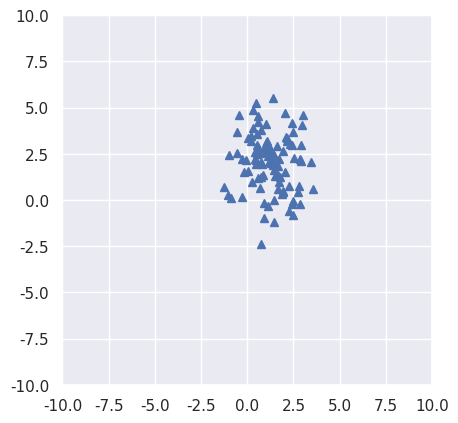
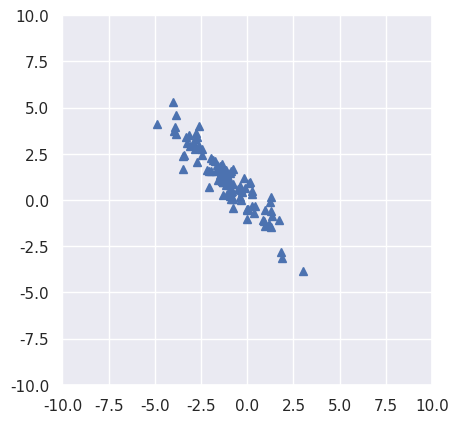
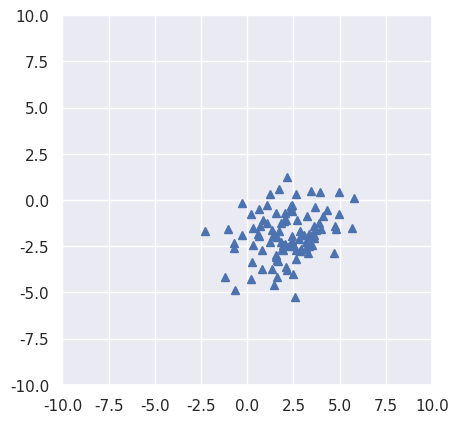

These figures' Python source, in order:
#!/usr/bin/env python
import numpy as np
import matplotlib.pyplot as plt
import scipy.linalg as la
import pandas as pd
import seaborn as sns

sns.set(style="darkgrid")

mus = np.array([[1,2],[-1,1],[2,-2]])
sigmas = np.array([[[1,0],[0,2]],[[2,-1.8],[-1.8,2]],[[3,1],[1,2]]])

n = 100

for i in range(3):
    fig = plt.figure()
    ax = fig.add_subplot(111)
    
    mu = mus[i]
    sigma = sigmas[i]
    rt_sigma = la.sqrtm(sigma)
    s = np.linalg.det(sigma)

    Y = np.random.randn(n,2)
    X = np.transpose(np.matmul(rt_sigma,np.transpose(Y)))+mu
    

    mu_samp = np.sum(X,axis=0)/n
    sig_samp = np.matmul(np.transpose(X-mu_samp),X-mu_samp)/(n-1)
    
    evals, evecs = np.linalg.eigh(sig_samp)
    print(evals)
    
    ax.set_xlim((-10,10))
    ax.set_ylim((-10,10))

    ax.plot(X[:,0],X[:,1],'^')
    
    ax.set_aspect('equal')
    plt.show()
